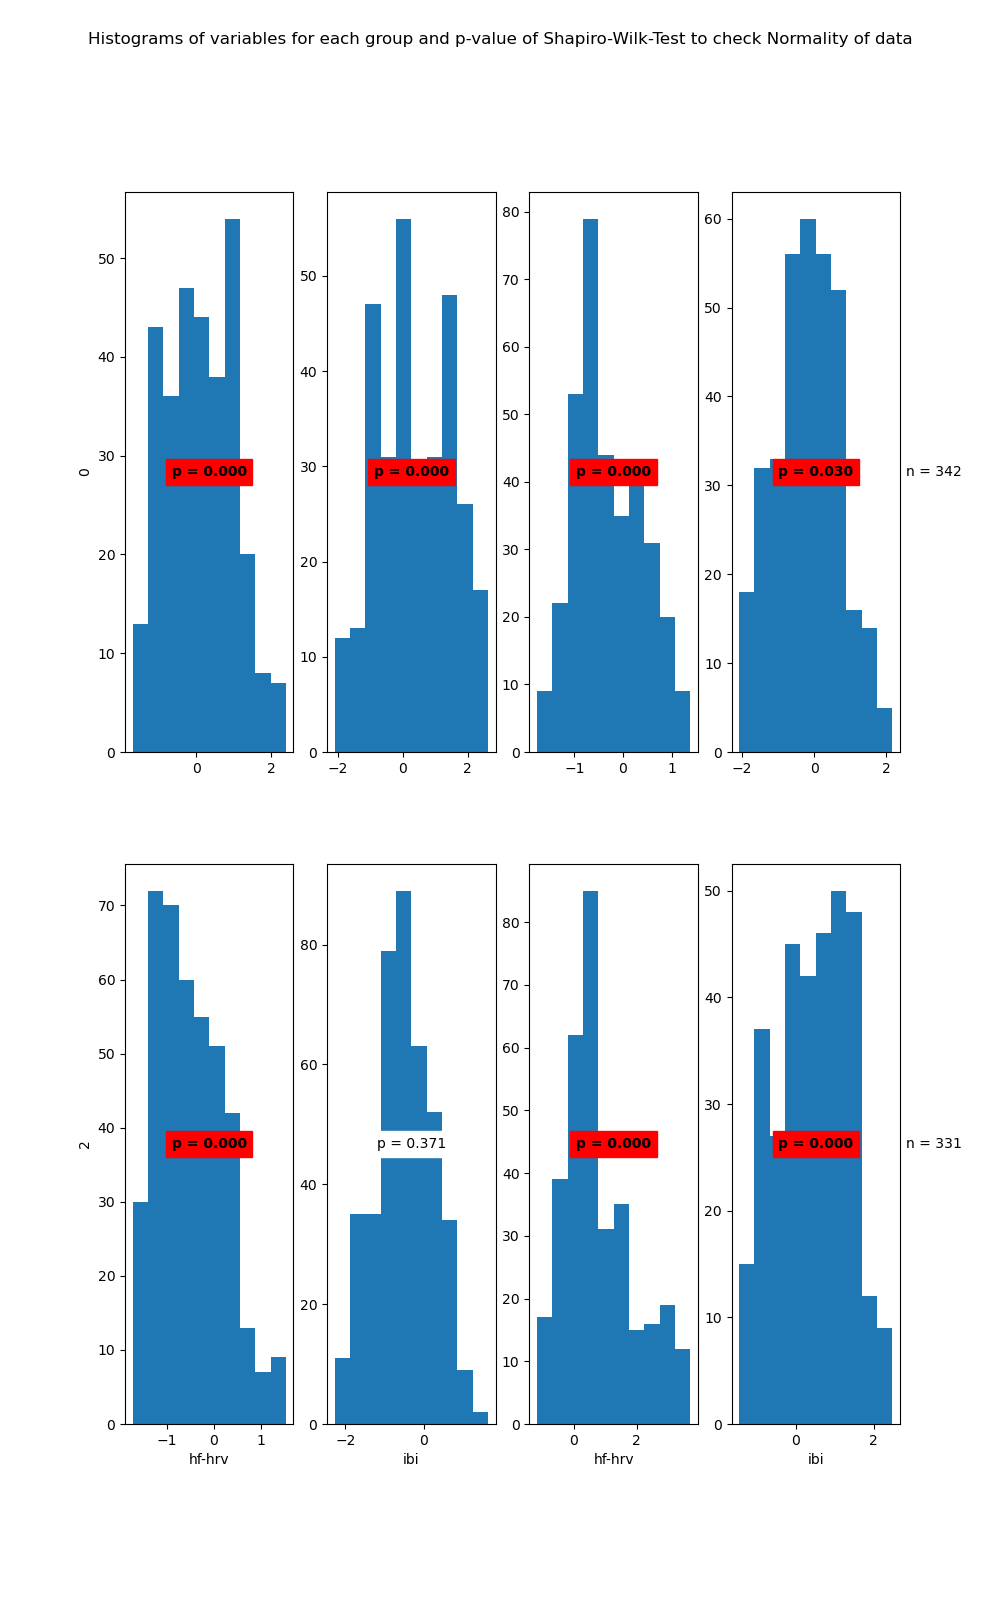

Values plotted in this chart, from the file beside it:
State	Variable	Statistic	Samples	p-value	Significance
0	hf-hrv	0.98	310	0.0	True
0	ibi	0.97	310	0.0	True
1	hf-hrv	0.97	342	0.0	True
1	ibi	0.99	342	0.03	True
2	hf-hrv	0.97	409	0.0	True
2	ibi	1.0	409	0.371	False
3	hf-hrv	0.94	331	0.0	True
3	ibi	0.98	331	0.0	True
